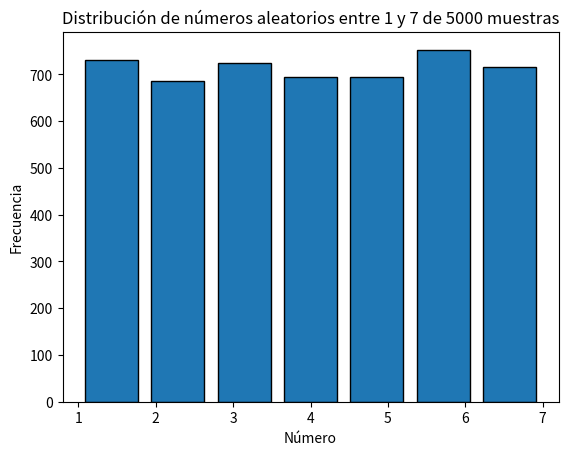

Generate this figure with matplotlib:
import matplotlib.pyplot as plt
import time

_semilla = int(time.time_ns())

# Función para generar números entre 1 y 5
def random_5():
    global _semilla
    # Generador congruencial lineal (LCG)
    _semilla = (_semilla * 1103515245 + 12345) & 0x7fffffff
    return (_semilla % 5) + 1

# Función recursiva para generar números entre 1 y 7
def random_7():
    num = (random_5() - 1) * 5 + random_5()
    if num <= 21:
        return ((num - 1) % 7) + 1
    return random_7()

# Se utiliza random_7 para generar 5000 números aleatorios
resultados = []
for i in range(5000): # Este valor puede ser modificado a gusto
    resultados.append(random_7())

# Se grafica la frecuencia de número en un histograma
plt.hist(resultados, bins=7, edgecolor='black', rwidth=0.8)
plt.xlabel('Número')
plt.ylabel('Frecuencia')
plt.title('Distribución de números aleatorios entre 1 y 7 de 5000 muestras')
plt.xticks(range(1, 8))
plt.savefig('histograma.png', dpi=300, bbox_inches='tight')
print("FRECUENCIA DE LOS NÚMEROS:")
for i in range(1, 8):
    freq = resultados.count(i)
    print(f"Número {i}: {freq} veces ({freq/50:.1f}%)")
plt.show()